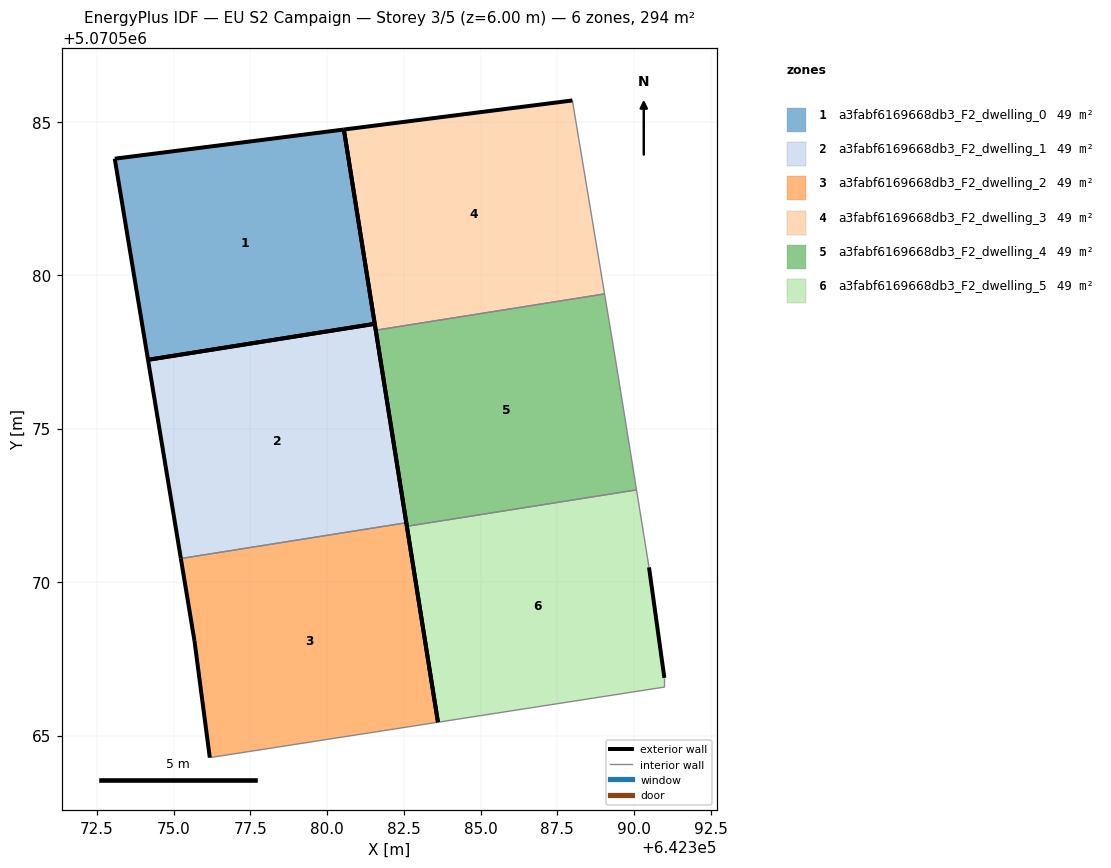
=== STOREY PLAN SPEC (per zone: floor XY polygon, exterior-wall plan segments, windows/doors) ===
zone 1: a3fabf6169668db3_F2_dwelling_0  (48.9 m²)
  floor: (642381.55, 5070578.41) (642380.55, 5070584.75) (642373.08, 5070583.79) (642374.16, 5070577.24)
  exterior wall: (642374.16, 5070577.24) – (642373.08, 5070583.79)  [6.6 m]
  exterior wall: (642373.08, 5070583.79) – (642380.55, 5070584.75)  [7.5 m]
  exterior wall: (642380.55, 5070584.75) – (642381.55, 5070578.41)  [6.4 m]
  exterior wall: (642381.55, 5070578.41) – (642374.16, 5070577.24)  [7.5 m]
zone 2: a3fabf6169668db3_F2_dwelling_1  (48.9 m²)
  floor: (642382.58, 5070571.93) (642381.55, 5070578.41) (642374.16, 5070577.24) (642375.23, 5070570.77)
  exterior wall: (642374.16, 5070577.24) – (642381.55, 5070578.41)  [7.5 m]
  exterior wall: (642381.55, 5070578.41) – (642382.58, 5070571.93)  [6.6 m]
  exterior wall: (642375.23, 5070570.77) – (642374.16, 5070577.24)  [6.6 m]
  interior walls: 1
zone 3: a3fabf6169668db3_F2_dwelling_2  (49.0 m²)
  floor: (642383.61, 5070565.43) (642382.58, 5070571.93) (642375.23, 5070570.77) (642375.68, 5070568.08) (642376.18, 5070564.28)
  exterior wall: (642375.68, 5070568.08) – (642375.23, 5070570.77)  [2.7 m]
  exterior wall: (642382.58, 5070571.93) – (642383.61, 5070565.43)  [6.6 m]
  exterior wall: (642376.18, 5070564.28) – (642375.68, 5070568.08)  [3.8 m]
  interior walls: 2
zone 4: a3fabf6169668db3_F2_dwelling_3  (49.0 m²)
  floor: (642389.04, 5070579.39) (642387.99, 5070585.69) (642380.55, 5070584.75) (642381.58, 5070578.21)
  exterior wall: (642380.55, 5070584.75) – (642387.99, 5070585.69)  [7.5 m]
  exterior wall: (642381.58, 5070578.21) – (642380.55, 5070584.75)  [6.6 m]
  interior walls: 2
zone 5: a3fabf6169668db3_F2_dwelling_4  (48.9 m²)
  floor: (642390.08, 5070573.00) (642389.39, 5070577.29) (642389.04, 5070579.39) (642381.58, 5070578.21) (642382.60, 5070571.82)
  exterior wall: (642382.60, 5070571.82) – (642381.58, 5070578.21)  [6.5 m]
  interior walls: 4
zone 6: a3fabf6169668db3_F2_dwelling_5  (48.9 m²)
  floor: (642390.99, 5070566.58) (642390.99, 5070566.88) (642390.49, 5070570.48) (642390.08, 5070573.00) (642382.60, 5070571.82) (642383.61, 5070565.43)
  exterior wall: (642383.61, 5070565.43) – (642382.60, 5070571.82)  [6.5 m]
  exterior wall: (642390.49, 5070570.48) – (642390.99, 5070566.88)  [3.6 m]
  interior walls: 4

=== DERIVED (storey summary) ===
Building: EU S2 Campaign
Storey: 3 of 5  (floor level z = 6.00 m)
Storey gross floor area: 293.7 m²
Zones on this storey: 6
  - a3fabf6169668db3_F2_dwelling_0: floor 48.9 m²; exterior wall 28.1 m (84.2 m²); WWR 0.0%
  - a3fabf6169668db3_F2_dwelling_1: floor 48.9 m²; exterior wall 20.6 m (61.8 m²); WWR 0.0%
  - a3fabf6169668db3_F2_dwelling_2: floor 49.0 m²; exterior wall 13.1 m (39.4 m²); WWR 0.0%
  - a3fabf6169668db3_F2_dwelling_3: floor 49.0 m²; exterior wall 14.1 m (42.4 m²); WWR 0.0%
  - a3fabf6169668db3_F2_dwelling_4: floor 48.9 m²; exterior wall 6.5 m (19.4 m²); WWR 0.0%
  - a3fabf6169668db3_F2_dwelling_5: floor 48.9 m²; exterior wall 10.1 m (30.3 m²); WWR 0.0%
Zone adjacency (shared interzone walls):
  - a3fabf6169668db3_F2_dwelling_1 ↔ a3fabf6169668db3_F2_dwelling_2
  - a3fabf6169668db3_F2_dwelling_3 ↔ a3fabf6169668db3_F2_dwelling_4
  - a3fabf6169668db3_F2_dwelling_4 ↔ a3fabf6169668db3_F2_dwelling_5